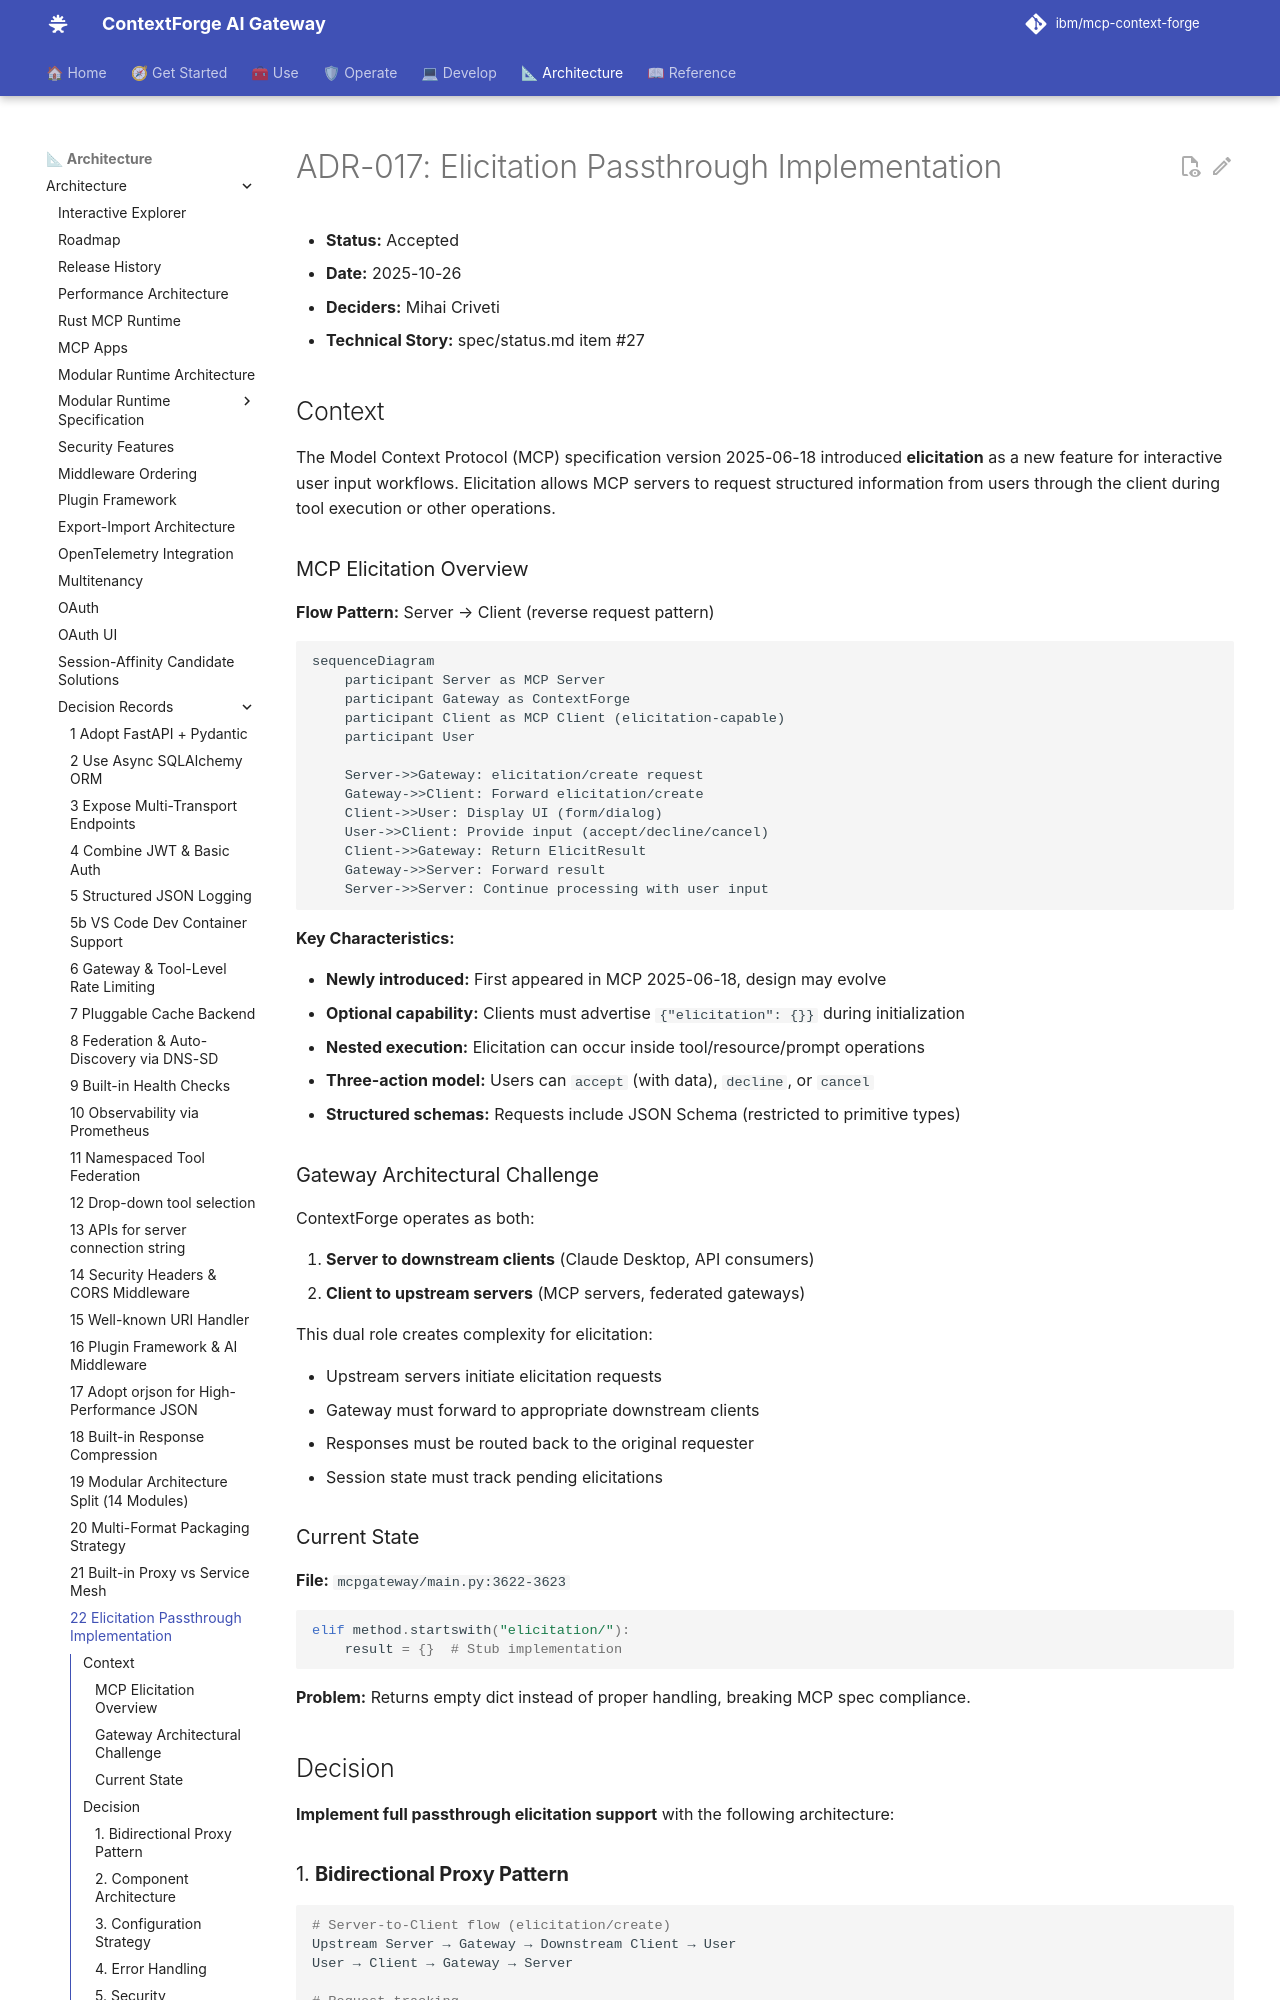

repository: brian-hussey/mcp-context-forge · page: 1.1.x/architecture/adr/022-elicitation-passthrough-implementation/index.html · generator: mkdocs

# ADR-017: Elicitation Passthrough Implementation

- **Status:** Accepted
- **Date:** 2025-10-26
- **Deciders:** Mihai Criveti
- **Technical Story:** spec/status.md item #27

## Context

The Model Context Protocol (MCP) specification version 2025-06-18 introduced **elicitation** as a new feature for interactive user input workflows. Elicitation allows MCP servers to request structured information from users through the client during tool execution or other operations.

### MCP Elicitation Overview

**Flow Pattern:** Server → Client (reverse request pattern)

```mermaid
sequenceDiagram
    participant Server as MCP Server
    participant Gateway as ContextForge
    participant Client as MCP Client (elicitation-capable)
    participant User

    Server->>Gateway: elicitation/create request
    Gateway->>Client: Forward elicitation/create
    Client->>User: Display UI (form/dialog)
    User->>Client: Provide input (accept/decline/cancel)
    Client->>Gateway: Return ElicitResult
    Gateway->>Server: Forward result
    Server->>Server: Continue processing with user input
```

**Key Characteristics:**

- **Newly introduced:** First appeared in MCP 2025-06-18, design may evolve
- **Optional capability:** Clients must advertise `{"elicitation": {}}` during initialization
- **Nested execution:** Elicitation can occur inside tool/resource/prompt operations
- **Three-action model:** Users can `accept` (with data), `decline`, or `cancel`
- **Structured schemas:** Requests include JSON Schema (restricted to primitive types)

### Gateway Architectural Challenge

ContextForge operates as both:

1. **Server to downstream clients** (Claude Desktop, API consumers)
2. **Client to upstream servers** (MCP servers, federated gateways)

This dual role creates complexity for elicitation:

- Upstream servers initiate elicitation requests
- Gateway must forward to appropriate downstream clients
- Responses must be routed back to the original requester
- Session state must track pending elicitations

### Current State

**File:** `mcpgateway/main.py:3622-3623`

```python
elif method.startswith("elicitation/"):
    result = {}  # Stub implementation
```

**Problem:** Returns empty dict instead of proper handling, breaking MCP spec compliance.

## Decision

**Implement full passthrough elicitation support** with the following architecture:
